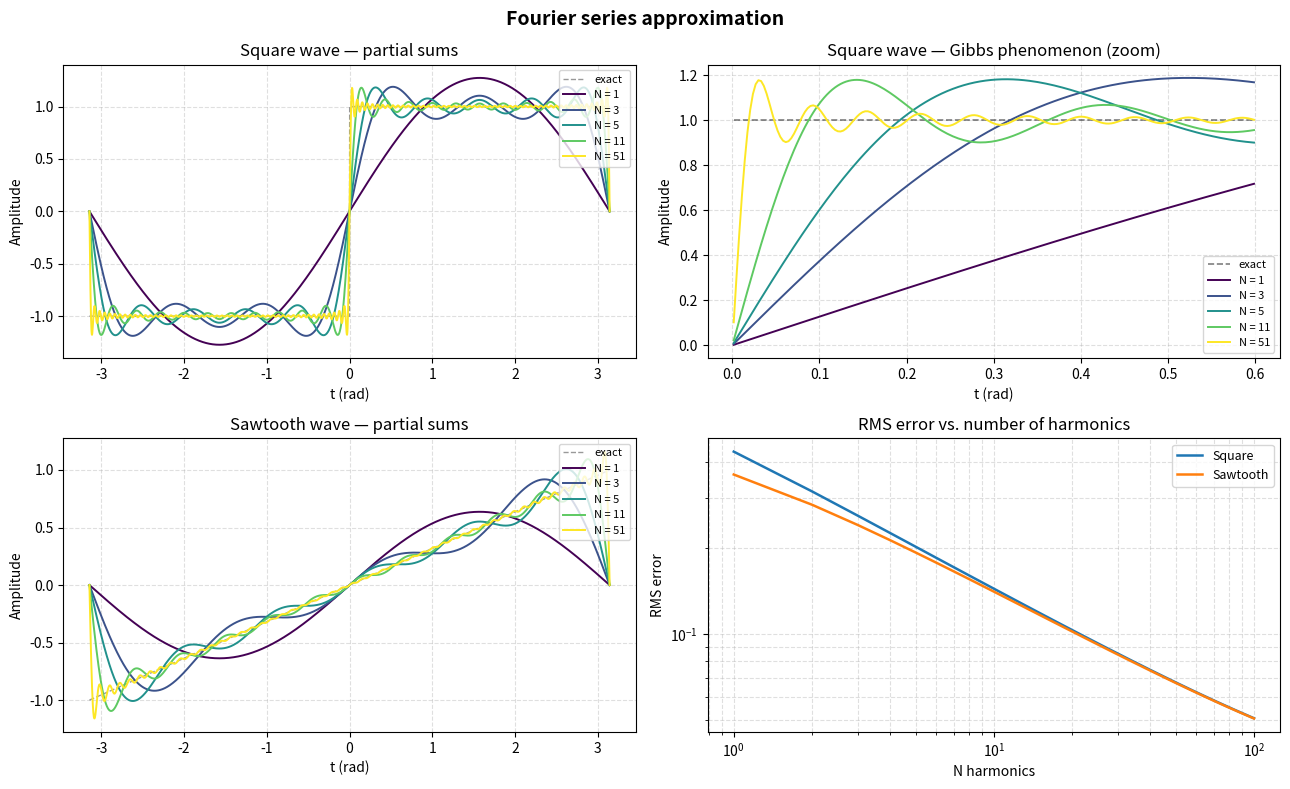

The matplotlib source for this figure:
# # Fourier series approximation
#
# A **Fourier series** decomposes a periodic function into a sum of sines and
# cosines. This example approximates a square wave and a sawtooth wave with an
# increasing number of harmonics, illustrating both convergence and the
# **Gibbs phenomenon** — the persistent ~9 % overshoot near a discontinuity.
#
# Only NumPy and Matplotlib are needed.

import numpy as np
import matplotlib.pyplot as plt

# ## Target waveforms
#
# Both waveforms have period 2π, unit amplitude, and known Fourier series:
#
# * **Square wave**: ``f(t) = (4/π) Σₙ sin((2n−1)t) / (2n−1)``
# * **Sawtooth wave**: ``f(t) = (2/π) Σₙ (−1)^(n+1) sin(nt) / n``

t = np.linspace(-np.pi, np.pi, 2_000)

def square_wave(t, N):
    """Partial Fourier sum of a square wave with N harmonics."""
    result = np.zeros_like(t)
    for k in range(1, N + 1):
        n = 2 * k - 1
        result += np.sin(n * t) / n
    return (4 / np.pi) * result


def sawtooth_wave(t, N):
    """Partial Fourier sum of a sawtooth wave with N harmonics."""
    result = np.zeros_like(t)
    for n in range(1, N + 1):
        result += ((-1) ** (n + 1)) * np.sin(n * t) / n
    return (2 / np.pi) * result

# ## Computing approximations
#
# Evaluate partial sums for several values of N.

harmonics = [1, 3, 5, 11, 51]
square_approx   = {N: square_wave(t, N)   for N in harmonics}
sawtooth_approx = {N: sawtooth_wave(t, N) for N in harmonics}

# Exact waveforms (sign function)
square_exact   = np.sign(np.sin(t))
sawtooth_exact = t / np.pi   # normalised to [−1, 1] on (−π, π)

# ## Plotting
#
# Two rows (square / sawtooth), colour-coded by number of harmonics.

cmap   = plt.cm.viridis
colors = [cmap(i / (len(harmonics) - 1)) for i in range(len(harmonics))]

fig, axes = plt.subplots(2, 2, figsize=(13, 8))
fig.suptitle("Fourier series approximation", fontsize=14, fontweight="bold")
# --- square wave: approximation panel ---
axes[0, 0].plot(t, square_exact, "k--", linewidth=1.0, alpha=0.4, label="exact")
for N, color in zip(harmonics, colors):
    axes[0, 0].plot(t, square_approx[N], color=color, linewidth=1.4, label=f"N = {N}")
axes[0, 0].set_title("Square wave — partial sums")
axes[0, 0].set_xlabel("t (rad)")
axes[0, 0].set_ylabel("Amplitude")
axes[0, 0].legend(fontsize=8, loc="upper right")
axes[0, 0].grid(True, linestyle="--", alpha=0.4)
# --- square wave: Gibbs phenomenon zoom ---
mask = (t > 0.0) & (t < 0.6)
axes[0, 1].plot(t[mask], square_exact[mask], "k--", linewidth=1.2, alpha=0.5, label="exact")
for N, color in zip(harmonics, colors):
    axes[0, 1].plot(t[mask], square_approx[N][mask], color=color, linewidth=1.4, label=f"N = {N}")
axes[0, 1].set_title("Square wave — Gibbs phenomenon (zoom)")
axes[0, 1].set_xlabel("t (rad)")
axes[0, 1].set_ylabel("Amplitude")
axes[0, 1].legend(fontsize=8)
axes[0, 1].grid(True, linestyle="--", alpha=0.4)
# --- sawtooth wave: approximation panel ---
axes[1, 0].plot(t, sawtooth_exact, "k--", linewidth=1.0, alpha=0.4, label="exact")
for N, color in zip(harmonics, colors):
    axes[1, 0].plot(t, sawtooth_approx[N], color=color, linewidth=1.4, label=f"N = {N}")
axes[1, 0].set_title("Sawtooth wave — partial sums")
axes[1, 0].set_xlabel("t (rad)")
axes[1, 0].set_ylabel("Amplitude")
axes[1, 0].legend(fontsize=8, loc="upper right")
axes[1, 0].grid(True, linestyle="--", alpha=0.4)
# --- error vs N ---
N_range = np.arange(1, 101)
rms_sq  = [np.sqrt(np.mean((square_wave(t, N) - square_exact)**2))   for N in N_range]
rms_saw = [np.sqrt(np.mean((sawtooth_wave(t, N) - sawtooth_exact)**2)) for N in N_range]
axes[1, 1].loglog(N_range, rms_sq,  color="tab:blue",   linewidth=1.8, label="Square")
axes[1, 1].loglog(N_range, rms_saw, color="tab:orange",  linewidth=1.8, label="Sawtooth")
axes[1, 1].set_title("RMS error vs. number of harmonics")
axes[1, 1].set_xlabel("N harmonics")
axes[1, 1].set_ylabel("RMS error")
axes[1, 1].legend(fontsize=9)
axes[1, 1].grid(True, which="both", linestyle="--", alpha=0.4)
plt.tight_layout()
plt.show()

# ## Gibbs overshoot

peak_sq = max(square_approx[harmonics[-1]])
jump    = 2.0   # total jump height of the square wave (from −1 to +1)
print(f"Peak amplitude (N={harmonics[-1]}) : {peak_sq:.4f}  (exact = 1.0)")
print(f"Gibbs overshoot                    : {(peak_sq - 1.0)/jump*100:.2f} % of jump height (theoretical ≈ 8.9 %)")
